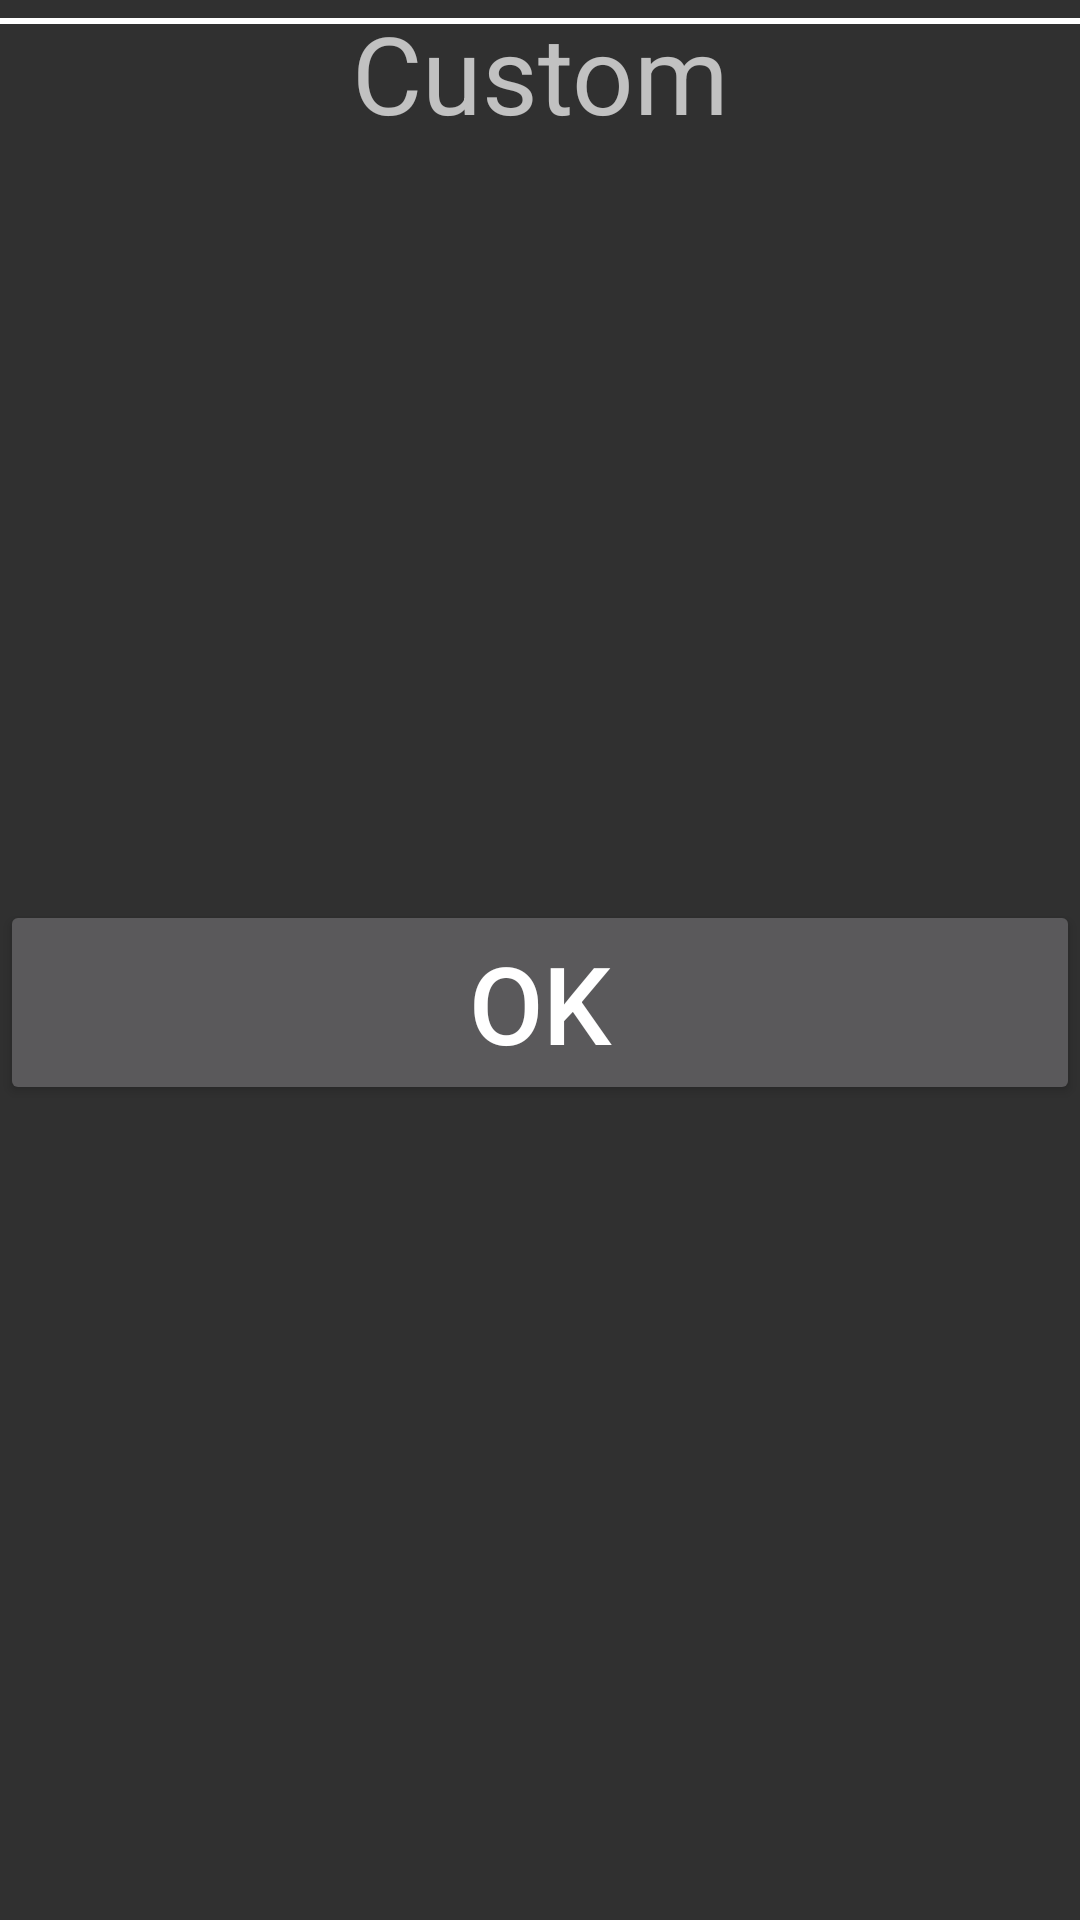

Produce the Android XML layout that renders to this screen, including the resource entries it uses.
<!-- AndroidManifest.xml: application theme Theme.AppCompat.NoActionBar -->
<!-- res/layout/activity_custom.xml -->
<?xml version="1.0" encoding="utf-8"?>
<RelativeLayout xmlns:android="http://schemas.android.com/apk/res/android"
    xmlns:tools="http://schemas.android.com/tools"
    android:layout_width="match_parent"
    android:layout_height="match_parent"
    tools:context="com.example.lorensmith.exodus.Custom">
    <TextView
        android:layout_width="match_parent"
        android:layout_height="wrap_content"
        android:text="Custom"
        android:layout_gravity="center"
        android:gravity="center"
        android:textSize="36sp"/>

    <View
        android:layout_width="match_parent"
        android:layout_height="2dp"
        android:background="@android:color/white"
        android:layout_marginTop="6dp"/>

    <ImageView
        android:id="@+id/custompic"
        android:layout_width="match_parent"
        android:layout_height="300dp"
        android:src="@mipmap/exodus"
        android:scaleType="centerInside"/>

    <Button
        android:layout_below="@id/custompic"
        android:id="@+id/dialog_ok"
        android:layout_width="match_parent"
        android:layout_height="wrap_content"
        android:text="OK"
        android:textSize="36sp"/>

</RelativeLayout>
<!-- resources referenced by this layout -->
<resources>

</resources>
